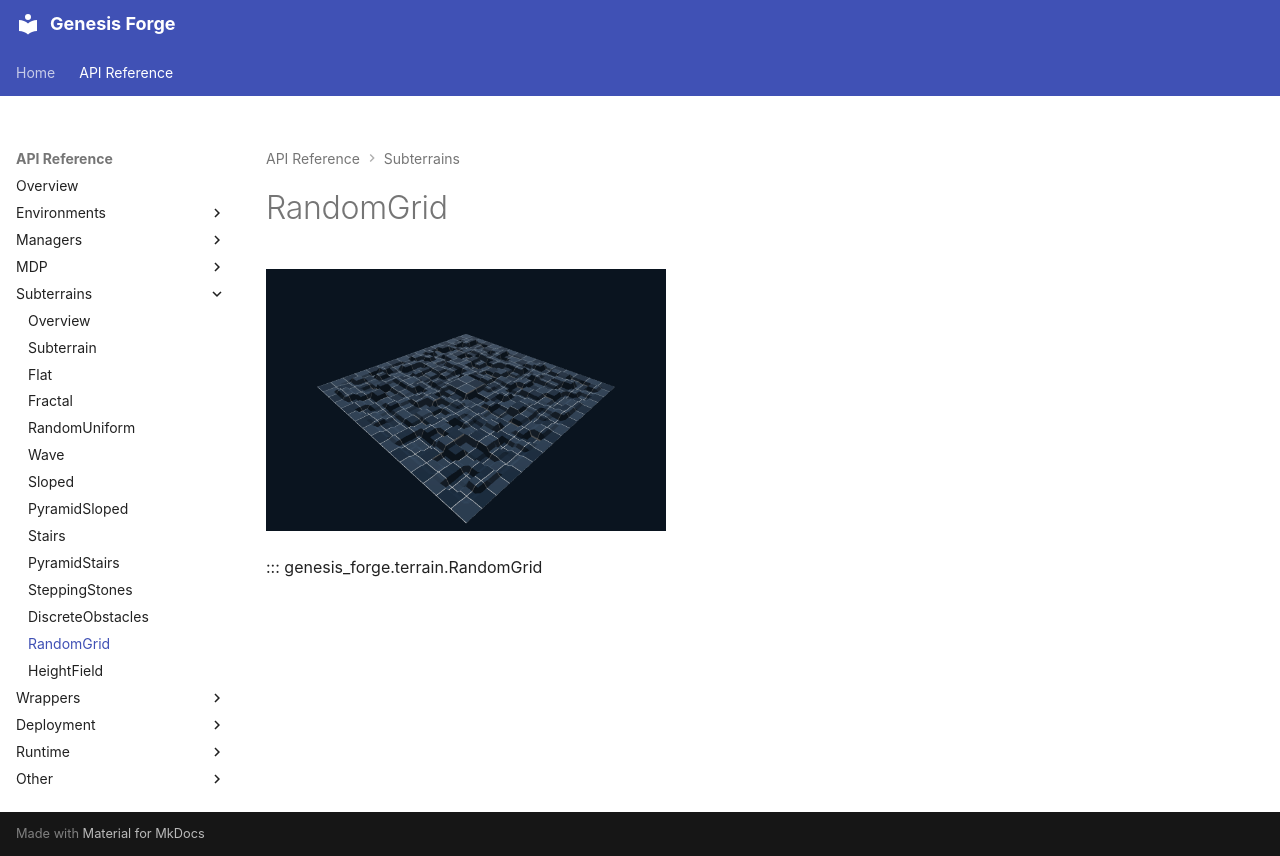

repository: jgillick/genesis-forge · page: api/subterrains/random_grid.html · generator: mkdocs

# RandomGrid

[![RandomGrid](../../media/terrains/RandomGrid.png){ width="400" }](../../media/terrains/RandomGrid.png)

::: genesis_forge.terrain.RandomGrid
